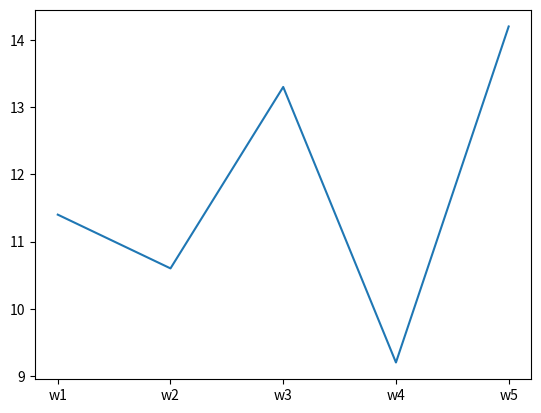

The script that saved this image:
# 1001 Ordenar una lista de numeros a partir del modulo calculado por cada numero

# [101, 203, 105, 100, 53]  
# [1, 3, 0, 0, 3] => modulo entre la longitud del array (5)
# [105, 100, 101, 203, 53] => lista ordenada

lista = [101, 203, 105, 100, 53]

lista_ascendente  = sorted(lista, key=lambda x: x % len(lista))
lista_descendente = sorted(lista, key=lambda x: x % len(lista), reverse=True)
print('Ex 1001')
print(lista_ascendente, lista_descendente)

# 1002 Extraer las vocales minusculas de un texto usando la funcion filter
texto = 'Python Es Tremendo'

print('Ex 1002')
vocales_minusculas = list(filter(lambda x: True if x in 'aeiou' else False, texto))
print(vocales_minusculas)

# 1003 Extraer las consonantes mayusculas desde un texto usando la funcion filter
frase = 'PythoN es TrEMeNdO'

print('Ex 1003')
consonantes_mayusculas = list(filter(lambda c: True if c.lower() not in 'aeiou' and c.isupper()  else False, frase))
print(consonantes_mayusculas)

# 1005 Extraer las consonantes minuscula de un texto usando filter
from string import ascii_lowercase

print('Ex 1005')
cons_minusculas = set(ascii_lowercase) - set('aeiou')

consonantes_minusculas = list(filter(lambda c: c in cons_minusculas, texto))
print(consonantes_minusculas)

# 1006 Extraer los digitos que se hallen en un texto usando la funcion filter

print('Ex 10006')
frase2 = 'El año actual es 2021'

digitos = list(map(lambda n: int(n), list(filter(lambda n: n in '0123456789', frase2))))
print(digitos)

# test commit
import matplotlib.pyplot as plt
import numpy as np

weeks = np.array(['w1', 'w2', 'w3', 'w4', 'w5'])
hours = np.array([11.4, 10.6, 13.3, 9.2, 14.2])

plt.plot(weeks, hours)
plt.show()

# comentario desde github
